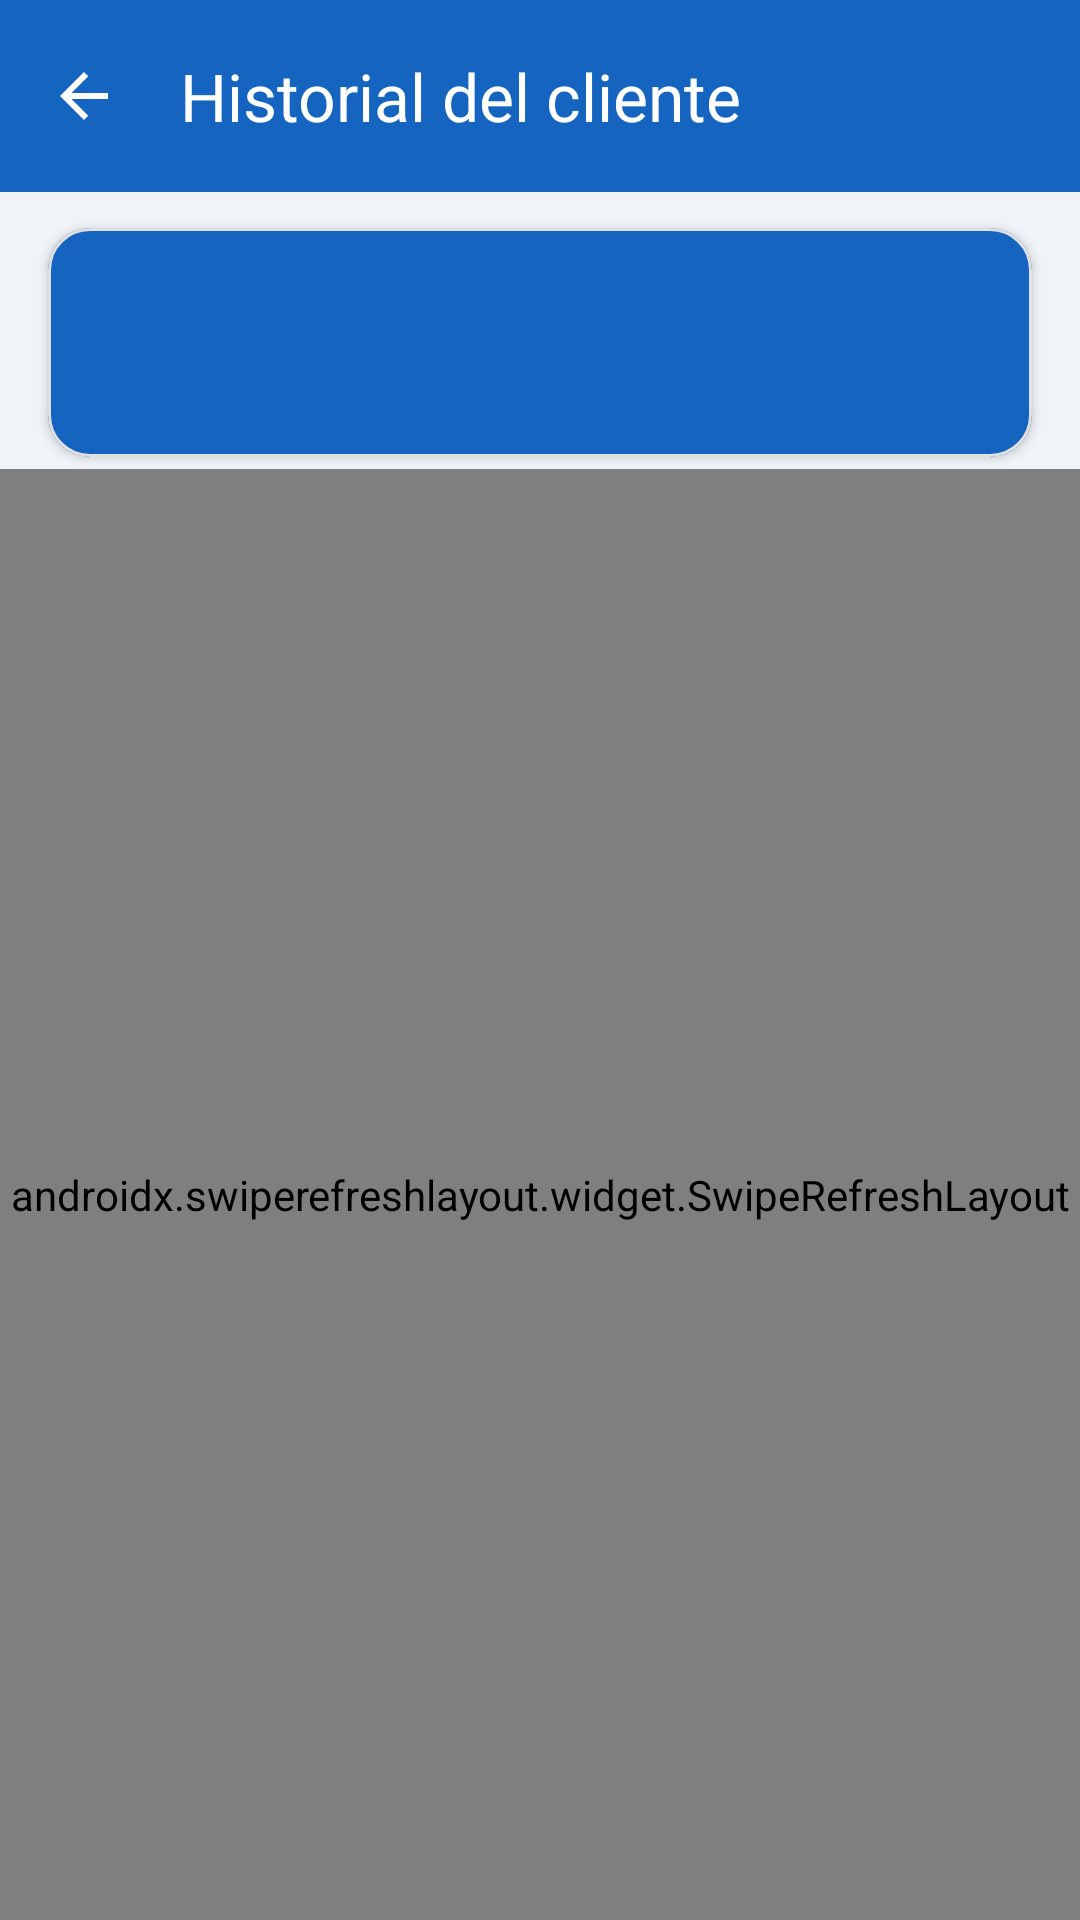

Here is an Android app screen rendered from its layout file. Give the layout XML and the strings, colors and styles it references.
<!-- AndroidManifest.xml: application theme Theme.Test -->
<!-- res/layout/activity_client_history.xml -->
<?xml version="1.0" encoding="utf-8"?>
<androidx.coordinatorlayout.widget.CoordinatorLayout xmlns:android="http://schemas.android.com/apk/res/android"
    xmlns:app="http://schemas.android.com/apk/res-auto"
    android:id="@+id/main"
    android:layout_width="match_parent"
    android:layout_height="match_parent"
    android:background="@color/background">

    <com.google.android.material.appbar.AppBarLayout
        android:layout_width="match_parent"
        android:layout_height="wrap_content"
        android:elevation="4dp">

        <com.google.android.material.appbar.MaterialToolbar
            android:id="@+id/toolbar"
            android:layout_width="match_parent"
            android:layout_height="?attr/actionBarSize"
            android:background="@color/primary"
            app:navigationIcon="@drawable/ic_back"
            app:navigationIconTint="#FFFFFF"
            app:titleTextColor="#FFFFFF"
            app:title="Historial del cliente" />

    </com.google.android.material.appbar.AppBarLayout>

    <LinearLayout
        android:layout_width="match_parent"
        android:layout_height="match_parent"
        android:orientation="vertical"
        app:layout_behavior="@string/appbar_scrolling_view_behavior">

        
        <com.google.android.material.card.MaterialCardView
            android:layout_width="match_parent"
            android:layout_height="wrap_content"
            android:layout_marginHorizontal="16dp"
            android:layout_marginTop="12dp"
            android:layout_marginBottom="4dp"
            app:cardBackgroundColor="@color/primary"
            app:cardCornerRadius="14dp"
            app:cardElevation="2dp">

            <LinearLayout
                android:layout_width="match_parent"
                android:layout_height="wrap_content"
                android:orientation="vertical"
                android:padding="16dp">

                <TextView
                    android:id="@+id/tvCustomerHeader"
                    android:layout_width="wrap_content"
                    android:layout_height="wrap_content"
                    android:textColor="#FFFFFF"
                    android:textSize="17sp"
                    android:textStyle="bold" />

                <TextView
                    android:id="@+id/tvSummary"
                    android:layout_width="wrap_content"
                    android:layout_height="wrap_content"
                    android:layout_marginTop="4dp"
                    android:textColor="#CCE0F0FF"
                    android:textSize="13sp" />
            </LinearLayout>
        </com.google.android.material.card.MaterialCardView>

        <androidx.swiperefreshlayout.widget.SwipeRefreshLayout
            android:id="@+id/swipeRefresh"
            android:layout_width="match_parent"
            android:layout_height="0dp"
            android:layout_weight="1">

            <ScrollView
                android:layout_width="match_parent"
                android:layout_height="match_parent"
                android:scrollbars="none">

                <LinearLayout
                    android:layout_width="match_parent"
                    android:layout_height="wrap_content"
                    android:orientation="vertical"
                    android:paddingHorizontal="16dp"
                    android:paddingTop="8dp"
                    android:paddingBottom="24dp">

                    
                    <LinearLayout
                        android:id="@+id/layoutEntries"
                        android:layout_width="match_parent"
                        android:layout_height="wrap_content"
                        android:orientation="vertical" />

                    
                    <LinearLayout
                        android:id="@+id/layoutEmpty"
                        android:layout_width="match_parent"
                        android:layout_height="wrap_content"
                        android:gravity="center"
                        android:orientation="vertical"
                        android:paddingTop="64dp"
                        android:visibility="gone">

                        <TextView
                            android:layout_width="wrap_content"
                            android:layout_height="wrap_content"
                            android:text="Sin pedidos registrados"
                            android:textColor="@color/text_secondary"
                            android:textSize="15sp" />

                        <TextView
                            android:layout_width="wrap_content"
                            android:layout_height="wrap_content"
                            android:layout_marginTop="6dp"
                            android:gravity="center"
                            android:text="Los pedidos enviados a QuickBooks\naparecerán aquí"
                            android:textColor="@color/text_secondary"
                            android:textSize="12sp" />
                    </LinearLayout>

                    
                    <com.google.android.material.button.MaterialButton
                        android:id="@+id/btnLoadMore"
                        style="@style/Widget.Material3.Button.OutlinedButton"
                        android:layout_width="match_parent"
                        android:layout_height="44dp"
                        android:layout_marginTop="8dp"
                        android:text="Cargar más"
                        android:visibility="gone"
                        app:cornerRadius="22dp" />

                </LinearLayout>
            </ScrollView>
        </androidx.swiperefreshlayout.widget.SwipeRefreshLayout>
    </LinearLayout>

</androidx.coordinatorlayout.widget.CoordinatorLayout>
<!-- resources referenced by this layout -->
<resources>
  <color name="background">#F0F4F8</color>
  <color name="primary">#1565C0</color>
  <color name="text_secondary">#616161</color>
  <!-- drawable ic_back (drawable) -->
  <vector xmlns:android="http://schemas.android.com/apk/res/android"
      android:width="24dp"
      android:height="24dp"
      android:viewportWidth="24"
      android:viewportHeight="24">
      <path android:fillColor="#212121"
          android:pathData="M20,11H7.83l5.59,-5.59L12,4l-8,8 8,8 1.41,-1.41L7.83,13H20v-2z"/>
  </vector>
  <style name="Theme.Test" parent="Base.Theme.Test">
          <item name="android:windowAnimationStyle">@style/WindowAnimation.Slide</item>
      </style>
  <style name="Base.Theme.Test" parent="Theme.Material3.Light.NoActionBar">
          <item name="android:windowBackground">@color/background</item>
          <item name="colorPrimary">@color/primary</item>
          <item name="colorOnPrimary">@color/white</item>
          <item name="colorPrimaryContainer">@color/light_primary</item>
          <item name="colorOnPrimaryContainer">@color/primary_dark</item>
          <item name="colorSecondary">@color/primary_light</item>
          <item name="colorOnSecondary">@color/white</item>
          <item name="colorSecondaryContainer">@color/light_primary</item>
          <item name="colorTertiary">@color/success</item>
          <item name="colorOnTertiary">@color/white</item>
          <item name="colorError">@color/red</item>
          <item name="colorOnError">@color/white</item>
          <item name="colorErrorContainer">@color/error_light</item>
          <item name="colorSurface">@color/surface</item>
          <item name="colorOnSurface">@color/text_primary</item>
          <item name="colorSurfaceVariant">@color/background</item>
          <item name="colorOnSurfaceVariant">@color/text_secondary</item>
          <item name="colorOutline">@color/outline</item>
          <item name="colorOutlineVariant">@color/light_gray</item>
          <item name="android:statusBarColor">@android:color/transparent</item>
          <item name="android:navigationBarColor">@color/surface</item>
          <item name="android:windowLightNavigationBar" tools:targetApi="27">true</item>
      </style>
  <style name="WindowAnimation.Slide" parent="@android:style/Animation.Activity">
          <item name="android:activityOpenEnterAnimation">@anim/slide_in_right</item>
          <item name="android:activityOpenExitAnimation">@anim/slide_out_left</item>
          <item name="android:activityCloseEnterAnimation">@anim/slide_in_left</item>
          <item name="android:activityCloseExitAnimation">@anim/slide_out_right</item>
      </style>
  <color name="white">#FFFFFFFF</color>
  <color name="light_primary">#E3F2FD</color>
  <color name="primary_dark">#0D47A1</color>
  <color name="primary_light">#1976D2</color>
  <color name="success">#2E7D32</color>
  <color name="red">#C62828</color>
  <color name="error_light">#FFEBEE</color>
  <color name="surface">#FFFFFF</color>
  <color name="text_primary">#212121</color>
  <color name="outline">#79747E</color>
  <color name="light_gray">#E0E0E0</color>
</resources>
